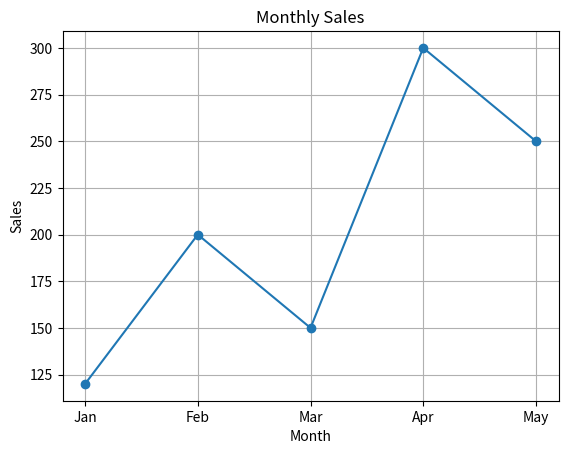
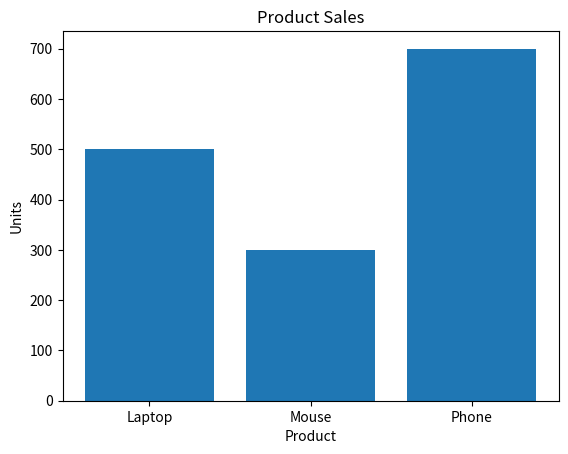

The matplotlib source for these figures, in order:
import numpy as np
import matplotlib.pyplot as plt


sales = np.array([
    120,
    200,
    150,
    300,
    250
])


months = [
    "Jan",
    "Feb",
    "Mar",
    "Apr",
    "May"
]


plt.plot(
    months,
    sales,
    marker="o"
)


plt.title("Monthly Sales")
plt.xlabel("Month")
plt.ylabel("Sales")


plt.grid(True)

plt.savefig(
    "sales_chart.png"
)


print("chart saved")


products = [
    "Laptop",
    "Mouse",
    "Phone"
]

product_sales = [
    500,
    300,
    700
]


plt.figure()

plt.bar(
    products,
    product_sales
)


plt.title("Product Sales")
plt.xlabel("Product")
plt.ylabel("Units")


plt.savefig(
    "product_sales.png"
)


print("bar chart saved")
